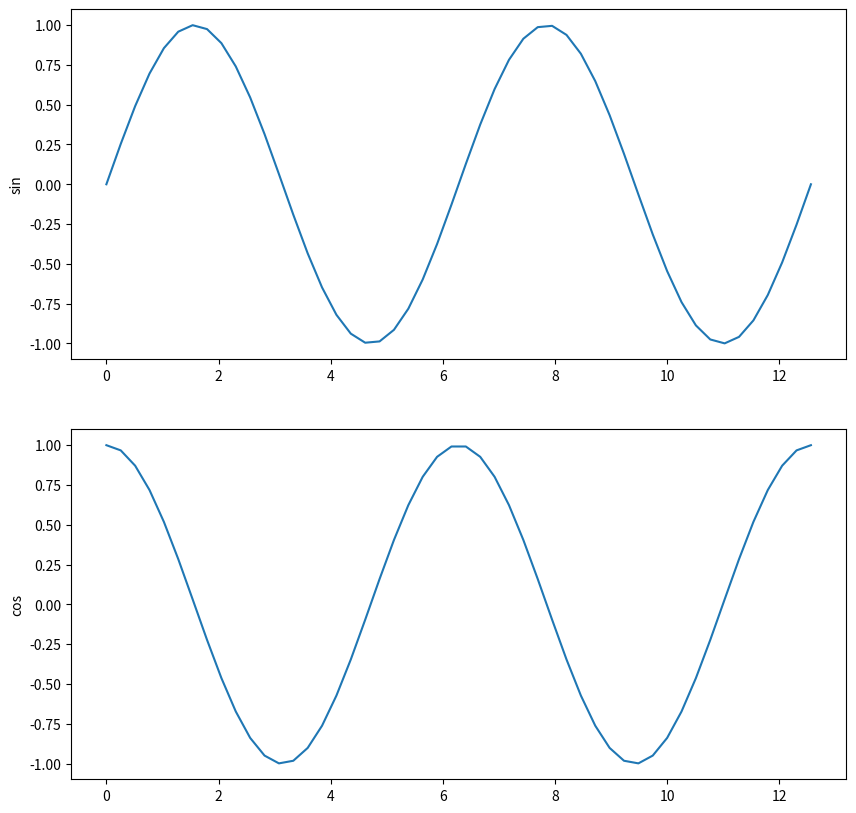

Here is the Python script that generated this plot:
#!/usr/bin/env python

import numpy as np
import matplotlib.pyplot as plt

x = np.linspace(0, 4 * np.pi)
y1 = np.sin(x)
y2 = np.cos(x)

fig = plt.figure(figsize = (10,10))
ax1 = fig.add_subplot(211)
ax1.plot(x, y1)
ax1.set_ylabel('sin')

ax2 = fig.add_subplot(212)
ax2.plot(x, y2)
ax2.set_ylabel('cos')

outfile = 'plot_example1.png'
print('Writing file : ' + outfile)
plt.savefig(outfile)
plt.close()
